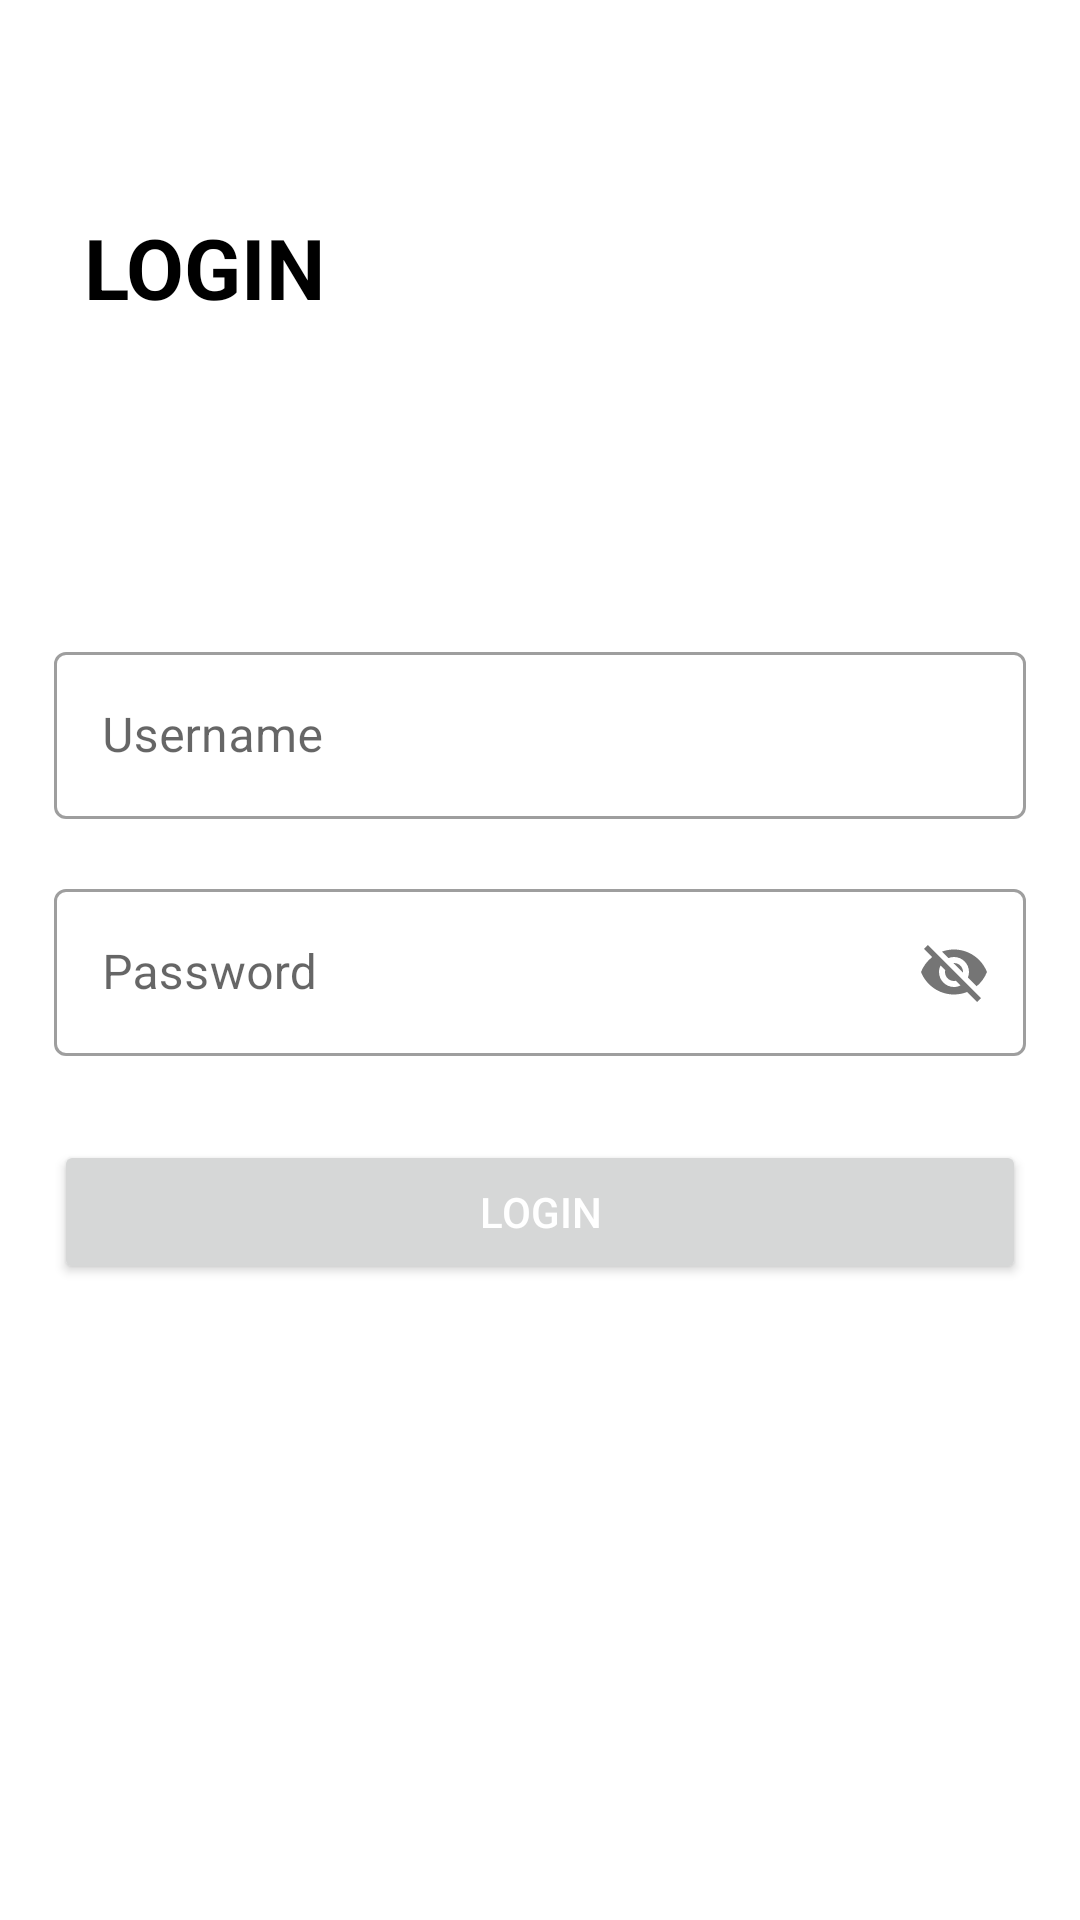

Reconstruct the res/layout file that produces this screen, plus the resources it refers to.
<!-- AndroidManifest.xml: application theme Theme.CurrencyExchangeRates -->
<!-- res/layout/activity_login.xml -->
<?xml version="1.0" encoding="utf-8"?>
<androidx.constraintlayout.widget.ConstraintLayout xmlns:android="http://schemas.android.com/apk/res/android"
    xmlns:app="http://schemas.android.com/apk/res-auto"
    xmlns:tools="http://schemas.android.com/tools"
    android:layout_width="match_parent"
    android:layout_height="match_parent"
    tools:context=".ui.login.LoginActivity">

    <LinearLayout
        android:id="@+id/login_view"
        android:layout_width="match_parent"
        android:layout_height="wrap_content"
        android:layout_gravity="center"
        android:layout_margin="18dp"
        android:orientation="vertical"
        app:layout_constraintBottom_toBottomOf="parent"
        app:layout_constraintEnd_toEndOf="parent"
        app:layout_constraintStart_toStartOf="parent"
        app:layout_constraintTop_toTopOf="parent">


        <com.google.android.material.textfield.TextInputLayout
            android:id="@+id/email_til"
            style="@style/Widget.MaterialComponents.TextInputLayout.OutlinedBox"
            android:layout_width="match_parent"
            android:layout_height="wrap_content"
            android:hint="@string/username">

            <EditText
                android:id="@+id/email_et"
                android:layout_width="match_parent"
                android:layout_height="wrap_content"
                android:baselineAligned="false"
                android:ems="10"
                android:inputType="textEmailAddress" />
        </com.google.android.material.textfield.TextInputLayout>

        <com.google.android.material.textfield.TextInputLayout
            android:id="@+id/password_til"
            style="@style/Widget.MaterialComponents.TextInputLayout.OutlinedBox"
            android:layout_width="match_parent"
            android:layout_height="wrap_content"
            android:layout_marginTop="18dp"
            android:hint="@string/password"
            app:passwordToggleContentDescription="View Password"
            app:passwordToggleEnabled="true">

            <EditText
                android:id="@+id/password_et"
                android:layout_width="match_parent"
                android:layout_height="wrap_content"
                android:ems="10"
                android:inputType="textPassword|number" />

        </com.google.android.material.textfield.TextInputLayout>

        <Button
            android:id="@+id/login_btn"
            android:layout_width="match_parent"
            android:layout_height="wrap_content"
            android:layout_marginTop="28dp"
            android:text="@string/login"
            android:textColor="@color/textColorReverse" />

    </LinearLayout>


    <TextView
        android:id="@+id/textView"
        android:layout_width="wrap_content"
        android:layout_height="wrap_content"
        android:layout_marginStart="28dp"
        android:layout_marginLeft="28dp"
        android:layout_marginBottom="34dp"
        android:text="@string/login"
        android:textAllCaps="true"
        android:textColor="@color/textColor"
        android:textSize="28sp"
        android:textStyle="bold"
        app:layout_constraintBottom_toTopOf="@+id/login_view"
        app:layout_constraintStart_toStartOf="parent"
        app:layout_constraintTop_toTopOf="parent" />
</androidx.constraintlayout.widget.ConstraintLayout>
<!-- resources referenced by this layout -->
<resources>
  <color name="textColor">#000000</color>
  <color name="textColorReverse">#FFFFFF</color>
  <string name="login">Login</string>
  <string name="password">Password</string>
  <string name="username">Username</string>
  <style name="Theme.CurrencyExchangeRates" parent="Theme.MaterialComponents.DayNight.NoActionBar">
          
          <item name="colorPrimary">@color/purple_500</item>
          <item name="colorPrimaryVariant">@color/purple_700</item>
          <item name="colorOnPrimary">@color/white</item>
          
          <item name="colorSecondary">@color/teal_200</item>
          <item name="colorSecondaryVariant">@color/teal_700</item>
          <item name="colorOnSecondary">@color/black</item>
          
          <item name="android:statusBarColor" tools:targetApi="l">?attr/colorPrimaryVariant</item>
          
      </style>
  <color name="purple_500">#F44336</color>
  <color name="purple_700">#AA2E25</color>
  <color name="white">#FFFFFFFF</color>
  <color name="teal_200">#FF03DAC5</color>
  <color name="teal_700">#FF018786</color>
  <color name="black">#121212</color>
</resources>
